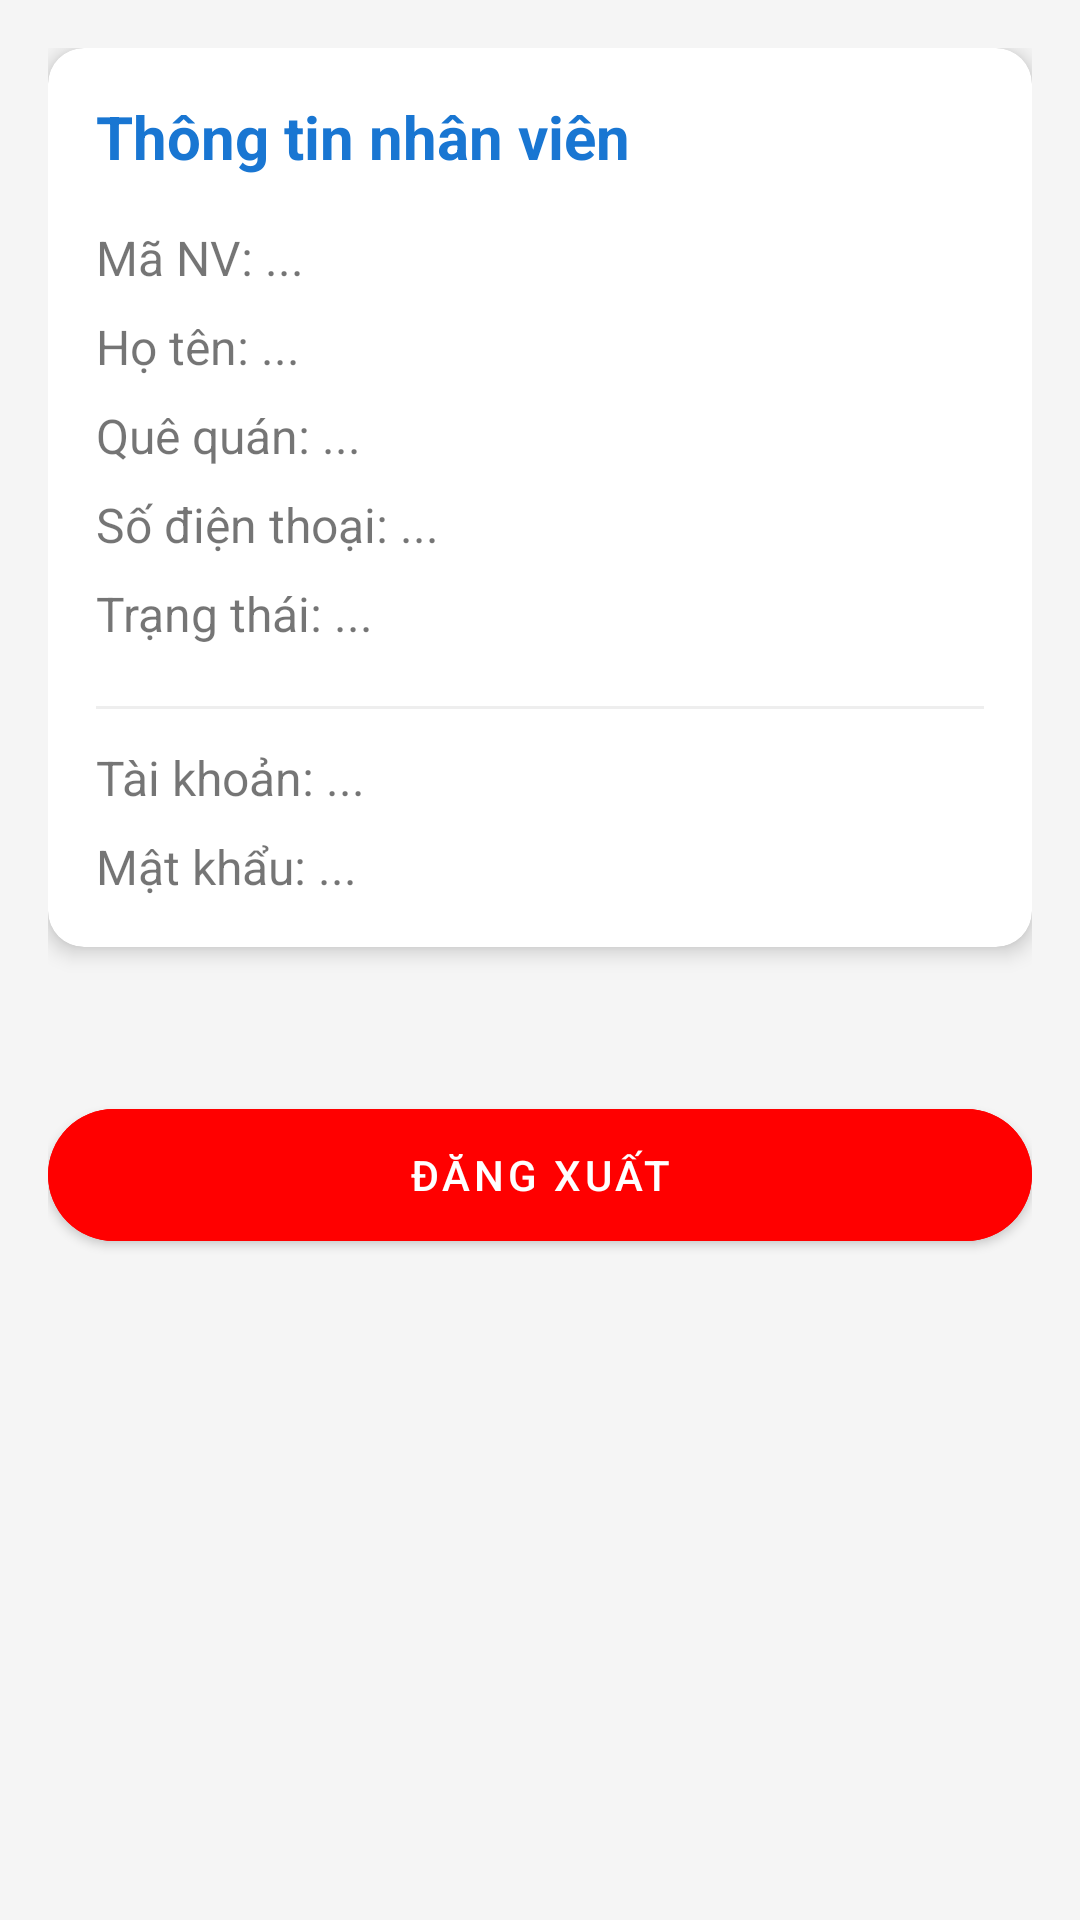

Write the Android layout XML for this screen, with the resource values it uses.
<!-- AndroidManifest.xml: application theme Theme.BTL_Mobile -->
<!-- res/layout/fragment_employee_profile.xml -->
<?xml version="1.0" encoding="utf-8"?>

<ScrollView xmlns:android="http://schemas.android.com/apk/res/android"
    xmlns:app="http://schemas.android.com/apk/res-auto"
    android:layout_width="match_parent"
    android:layout_height="match_parent"
    android:background="#F5F5F5">

    <LinearLayout
        android:layout_width="match_parent"
        android:layout_height="wrap_content"
        android:orientation="vertical"
        android:padding="16dp">

        <com.google.android.material.card.MaterialCardView
            android:layout_width="match_parent"
            android:layout_height="wrap_content"
            app:cardCornerRadius="12dp"
            app:cardElevation="4dp"
            android:layout_marginBottom="16dp">

            <LinearLayout
                android:layout_width="match_parent"
                android:layout_height="wrap_content"
                android:orientation="vertical"
                android:padding="16dp">

                <TextView
                    android:layout_width="wrap_content"
                    android:layout_height="wrap_content"
                    android:text="Thông tin nhân viên"
                    android:textSize="20sp"
                    android:textStyle="bold"
                    android:textColor="#1976D2"
                    android:layout_marginBottom="16dp" />

                <TextView android:id="@+id/tv_emp_id" android:layout_width="wrap_content" android:layout_height="wrap_content" android:text="Mã NV: ..." android:textSize="16sp" android:layout_marginBottom="8dp" />
                <TextView android:id="@+id/tv_emp_name" android:layout_width="wrap_content" android:layout_height="wrap_content" android:text="Họ tên: ..." android:textSize="16sp" android:layout_marginBottom="8dp" />
                <TextView android:id="@+id/tv_emp_hometown" android:layout_width="wrap_content" android:layout_height="wrap_content" android:text="Quê quán: ..." android:textSize="16sp" android:layout_marginBottom="8dp" />
                <TextView android:id="@+id/tv_emp_phone" android:layout_width="wrap_content" android:layout_height="wrap_content" android:text="Số điện thoại: ..." android:textSize="16sp" android:layout_marginBottom="8dp" />
                <TextView android:id="@+id/tv_emp_status" android:layout_width="wrap_content" android:layout_height="wrap_content" android:text="Trạng thái: ..." android:textSize="16sp" android:layout_marginBottom="8dp" />

                <View android:layout_width="match_parent" android:layout_height="1dp" android:background="#EEEEEE" android:layout_marginVertical="12dp" />

                <TextView android:id="@+id/tv_emp_username" android:layout_width="wrap_content" android:layout_height="wrap_content" android:text="Tài khoản: ..." android:textSize="16sp" android:layout_marginBottom="8dp" />
                <TextView android:id="@+id/tv_emp_password" android:layout_width="wrap_content" android:layout_height="wrap_content" android:text="Mật khẩu: ..." android:textSize="16sp" />

            </LinearLayout>
        </com.google.android.material.card.MaterialCardView>

        <com.google.android.material.button.MaterialButton
            android:id="@+id/btn_emp_logout"
            android:layout_width="match_parent"
            android:layout_height="56dp"
            android:text="Đăng xuất"
            android:textColor="#FFFFFF"
            android:backgroundTint="#FF0000"
            app:cornerRadius="28dp"
            android:layout_marginTop="32dp" />

    </LinearLayout>
</ScrollView>
<!-- resources referenced by this layout -->
<resources>
  <style name="Theme.BTL_Mobile" parent="Base.Theme.BTL_Mobile" />
  <style name="Base.Theme.BTL_Mobile" parent="Theme.MaterialComponents.Light.NoActionBar">
          
          <item name="colorPrimary">@color/primary</item>
          <item name="colorPrimaryVariant">@color/primary_variant</item>
          <item name="colorOnPrimary">@color/white</item>
          
          <item name="colorSecondary">@color/secondary</item>
          <item name="colorSecondaryVariant">@color/primary_variant</item>
          <item name="colorOnSecondary">@color/black</item>
          
          <item name="android:statusBarColor">@color/primary</item>
          
          <item name="android:windowBackground">@color/white</item>
          <item name="colorSurface">@color/white</item>
          <item name="colorError">@color/error</item>
      </style>
  <color name="primary">#F97316</color>
  <color name="primary_variant">#C2410C</color>
  <color name="white">#FFFFFFFF</color>
  <color name="secondary">#F97316</color>
  <color name="black">#FF000000</color>
  <color name="error">#E11D48</color>
</resources>
